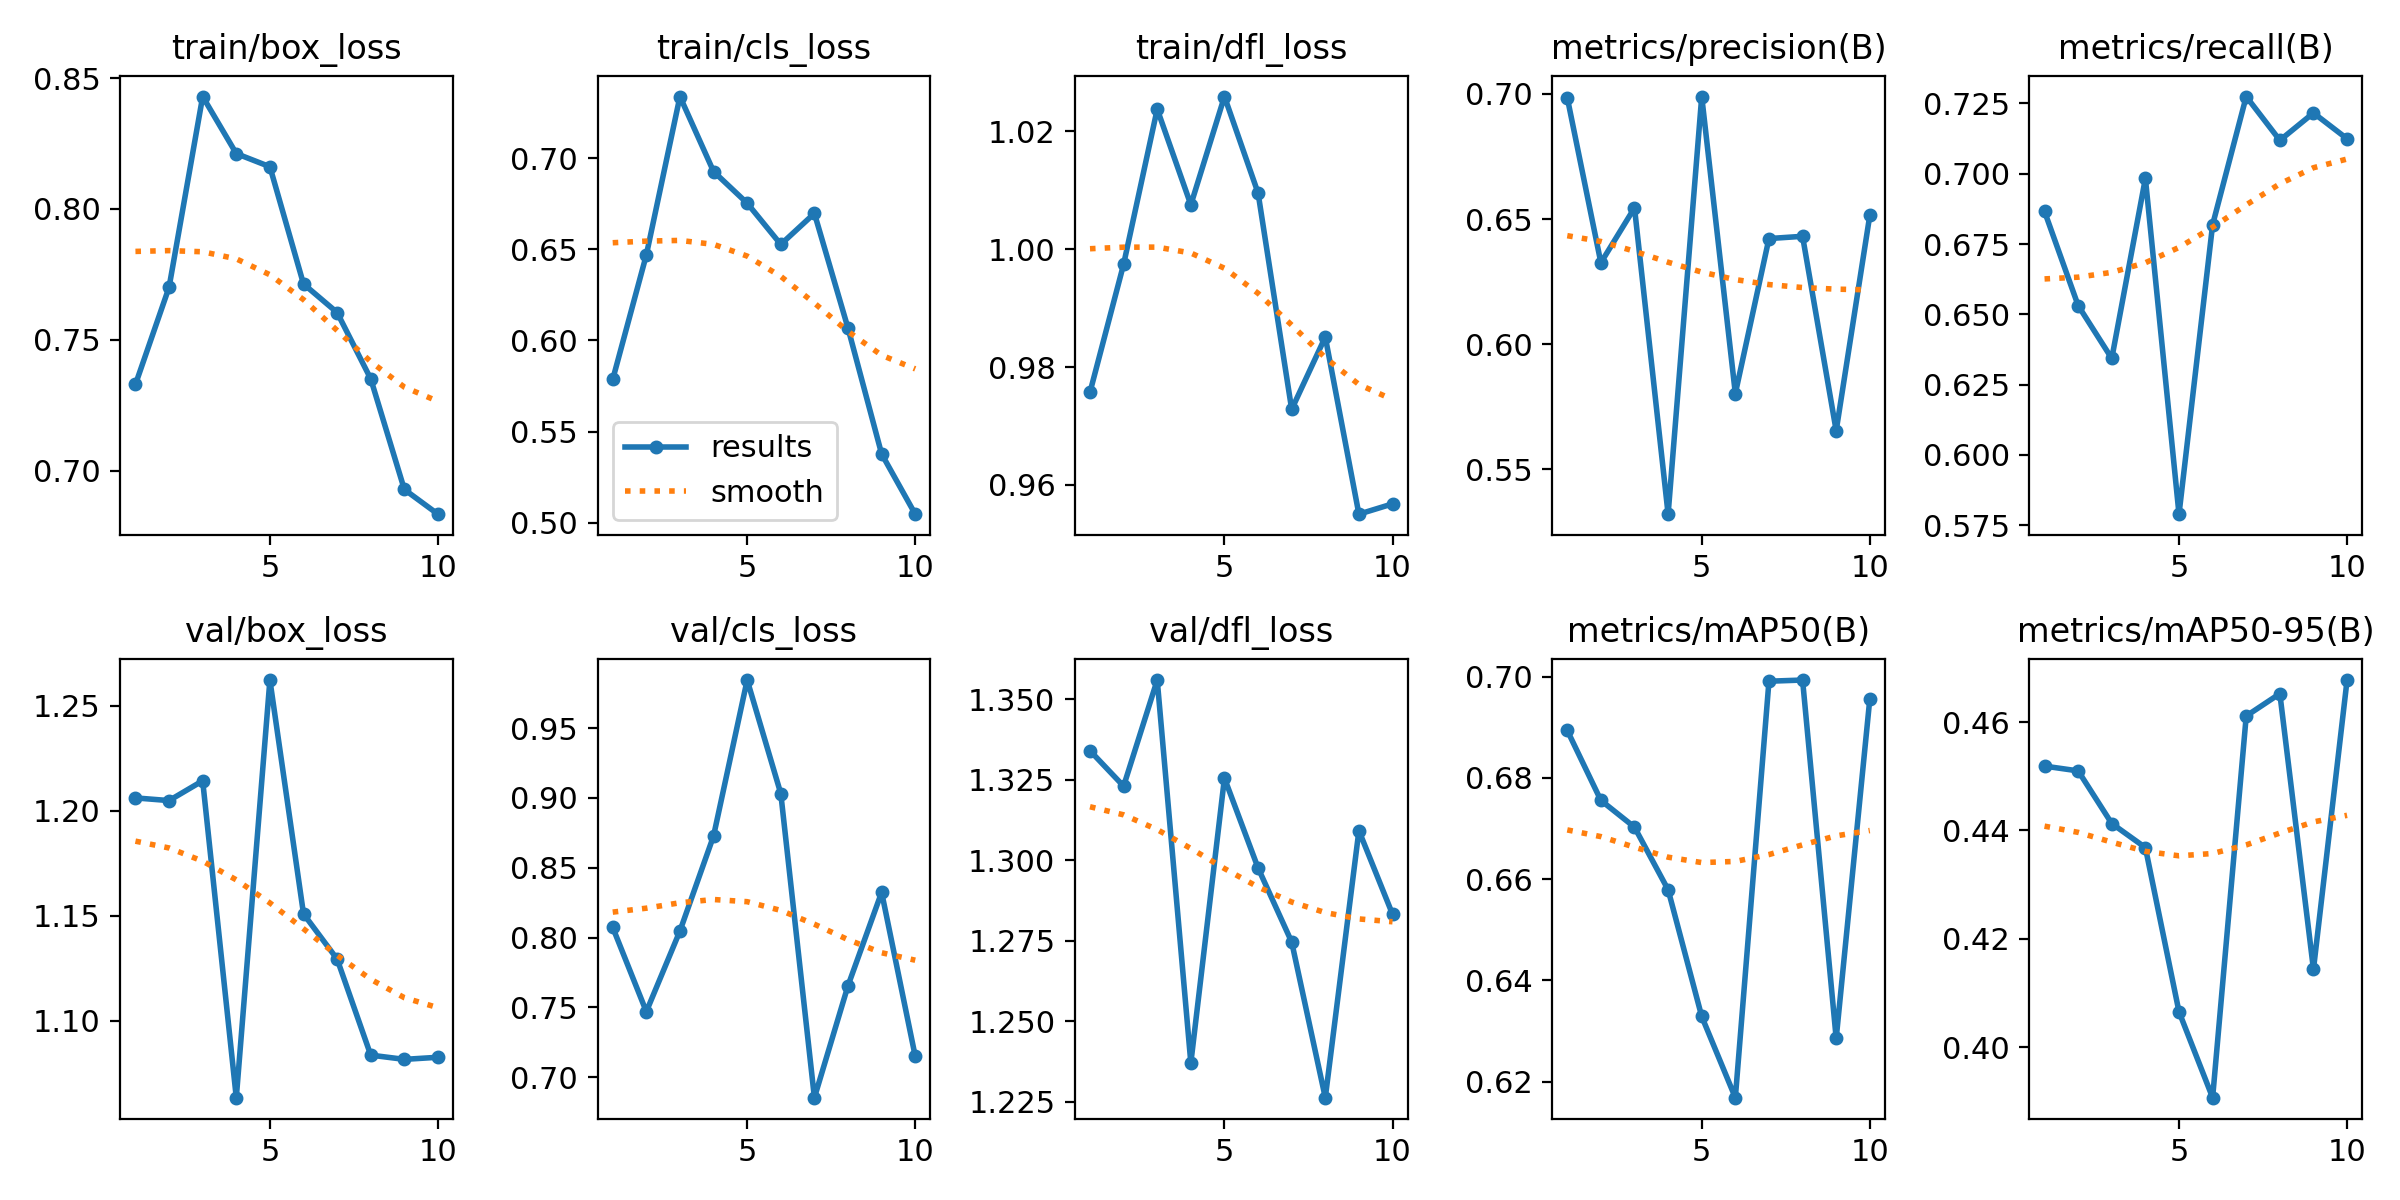

The data file committed next to this chart (first rows):
epoch, time, train/box_loss, train/cls_loss, train/dfl_loss, metrics/precision(B), metrics/recall(B), metrics/mAP50(B), metrics/mAP50-95(B), val/box_loss, val/cls_loss, val/dfl_loss, lr/pg0, lr/pg1, lr/pg2
1, 131.5, 0.733, 0.5786, 0.9757, 0.6985, 0.6866, 0.6894, 0.4519, 1.206, 0.8073, 1.334, 0.000547, 0.000547, 0.000547
2, 265, 0.7701, 0.6469, 0.9974, 0.6325, 0.6531, 0.6755, 0.451, 1.205, 0.747, 1.323, 0.0009935, 0.0009935, 0.0009935
3, 415.8, 0.8429, 0.7337, 1.024, 0.6545, 0.6343, 0.6703, 0.4413, 1.214, 0.8048, 1.356, 0.00133, 0.00133, 0.00133
4, 563.5, 0.8212, 0.6926, 1.008, 0.532, 0.6984, 0.6579, 0.4368, 1.063, 0.8728, 1.237, 0.001172, 0.001172, 0.001172
5, 712.6, 0.8161, 0.6753, 1.026, 0.6989, 0.5789, 0.6329, 0.4065, 1.262, 0.9845, 1.326, 0.001007, 0.001007, 0.001007
6, 862.9, 0.7713, 0.6527, 1.01, 0.5803, 0.6819, 0.6168, 0.3907, 1.151, 0.9032, 1.298, 0.0008418, 0.0008418, 0.0008418
7, 1016, 0.7605, 0.6697, 0.9728, 0.6422, 0.7275, 0.6991, 0.4611, 1.129, 0.6854, 1.275, 0.0006768, 0.0006768, 0.0006768
8, 1171, 0.7351, 0.6068, 0.9851, 0.6431, 0.7119, 0.6993, 0.4652, 1.084, 0.7656, 1.226, 0.0005118, 0.0005118, 0.0005118
9, 1326, 0.6929, 0.5378, 0.955, 0.5654, 0.7216, 0.6285, 0.4144, 1.082, 0.8325, 1.309, 0.0003467, 0.0003467, 0.0003467
10, 1484, 0.6835, 0.5048, 0.9568, 0.6515, 0.7125, 0.6956, 0.4677, 1.083, 0.715, 1.283, 0.0001817, 0.0001817, 0.0001817
